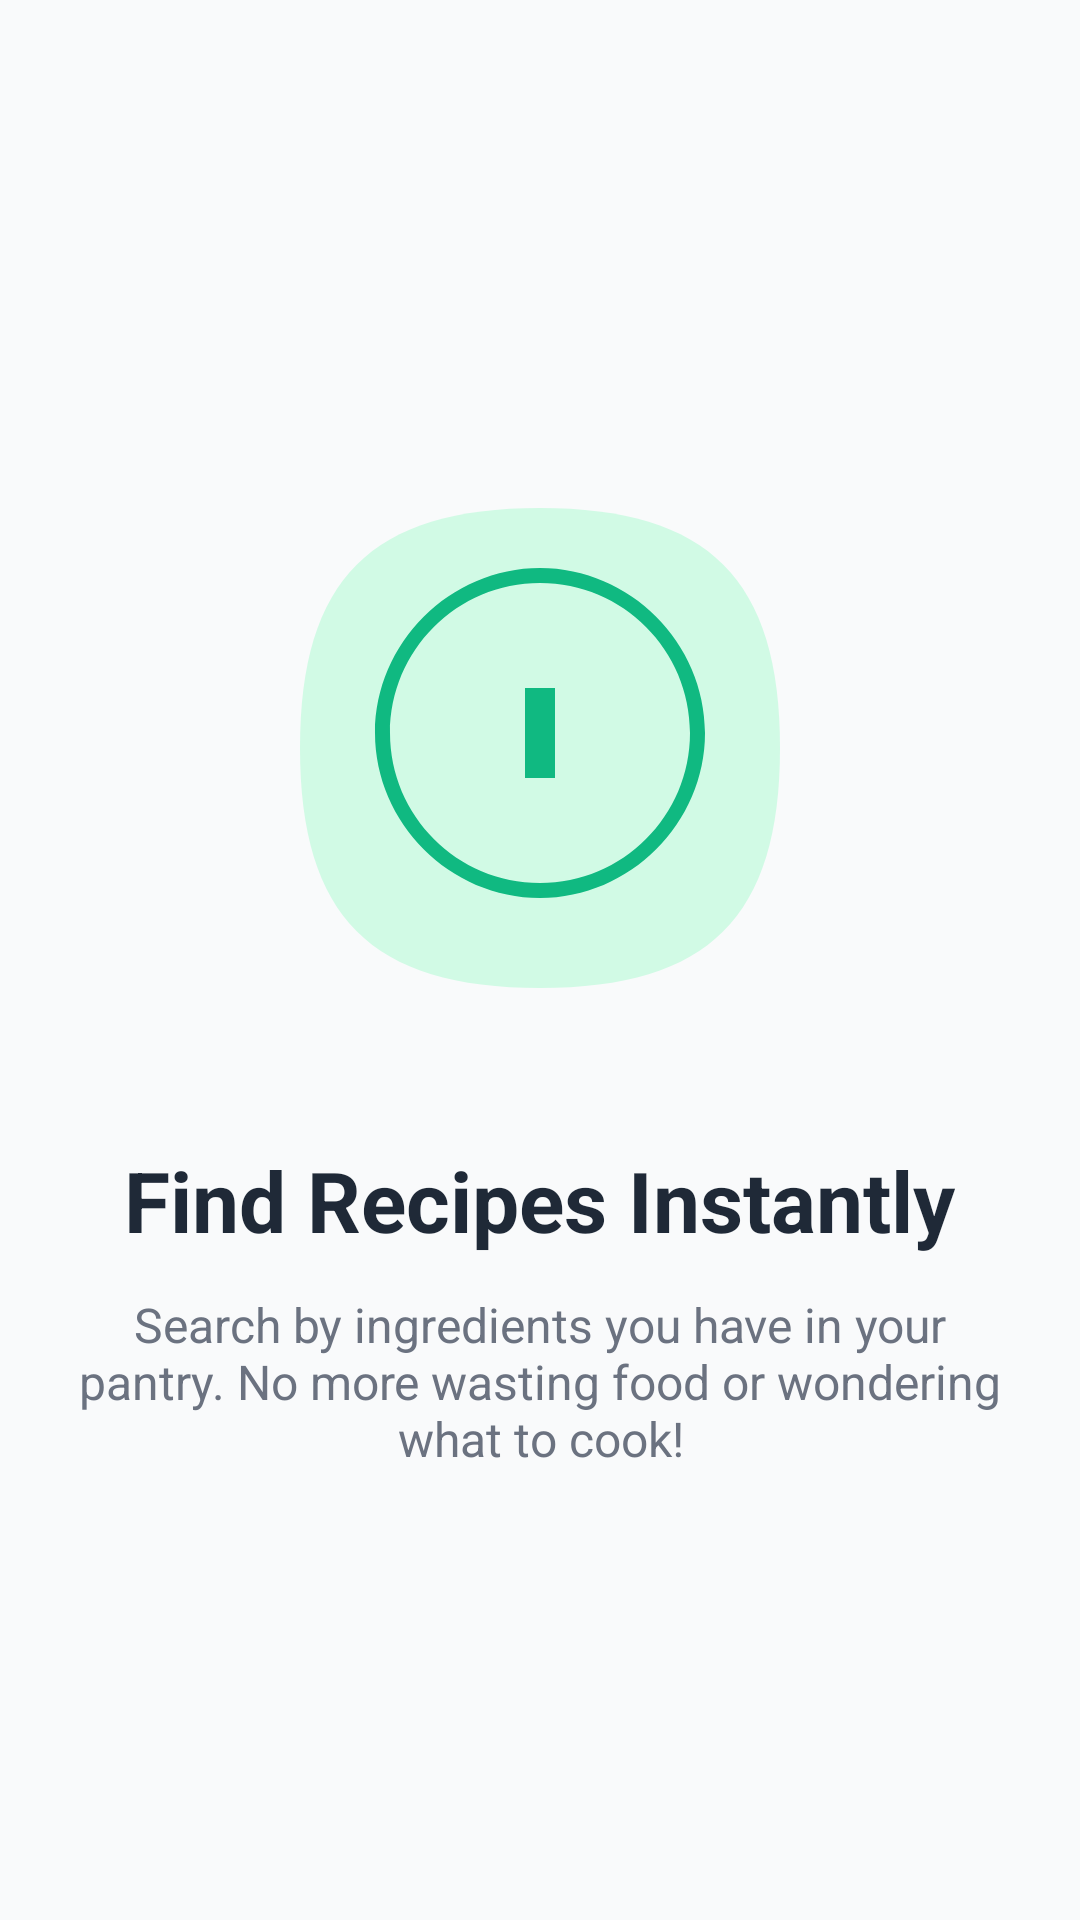

Write the Android layout XML for this screen, with the resource values it uses.
<!-- AndroidManifest.xml: application theme Theme.Pantrypal -->
<!-- res/layout/fragment_onboarding_1.xml -->
<?xml version="1.0" encoding="utf-8"?>
<LinearLayout xmlns:android="http://schemas.android.com/apk/res/android"
    android:layout_width="match_parent"
    android:layout_height="match_parent"
    android:gravity="center"
    android:orientation="vertical"
    android:padding="@dimen/spacing_24">

    <ImageView
        android:layout_width="200dp"
        android:layout_height="200dp"
        android:contentDescription="@string/onboarding_page1_title"
        android:src="@drawable/ic_onboarding_1" />

    <TextView
        android:layout_width="wrap_content"
        android:layout_height="wrap_content"
        android:layout_marginTop="@dimen/spacing_32"
        android:text="@string/onboarding_page1_title"
        android:textColor="@color/text_primary"
        android:textSize="@dimen/text_size_28"
        android:textStyle="bold" />

    <TextView
        android:layout_width="match_parent"
        android:layout_height="wrap_content"
        android:layout_marginTop="@dimen/spacing_16"
        android:text="@string/onboarding_page1_desc"
        android:textAlignment="center"
        android:textColor="@color/text_secondary"
        android:textSize="@dimen/text_size_16" />
</LinearLayout>
<!-- resources referenced by this layout -->
<resources>
  <color name="text_primary">#1F2937</color>
  <color name="text_secondary">#6B7280</color>
  <dimen name="spacing_16">16dp</dimen>
  <dimen name="spacing_24">24dp</dimen>
  <dimen name="spacing_32">32dp</dimen>
  <dimen name="text_size_16">16sp</dimen>
  <dimen name="text_size_28">28sp</dimen>
  <!-- drawable ic_onboarding_1 (drawable) -->
  <?xml version="1.0" encoding="utf-8"?>
  <vector xmlns:android="http://schemas.android.com/apk/res/android"
      android:width="200dp"
      android:height="200dp"
      android:viewportWidth="200"
      android:viewportHeight="200">
      <path
          android:fillColor="@color/primary_green_light"
          android:pathData="M100,20C156.27,20 180,43.73 180,100C180,156.27 156.27,180 100,180C43.73,180 20,156.27 20,100C20,43.73 43.73,20 100,20Z" />
      <path
          android:fillColor="@color/primary_green"
          android:pathData="M100,40C70,40 45,65 45,95C45,125 70,150 100,150C130,150 155,125 155,95C155,65 130,40 100,40ZM100,145C72.39,145 50,122.61 50,95C50,67.39 72.39,45 100,45C127.61,45 150,67.39 150,95C150,122.61 127.61,145 100,145ZM95,80L95,110L105,110L105,80Z" />
  </vector>
  <string name="onboarding_page1_desc">Search by ingredients you have in your pantry. No more wasting food or wondering what to cook!</string>
  <string name="onboarding_page1_title">Find Recipes Instantly</string>
  <style name="Theme.Pantrypal" parent="Theme.MaterialComponents.Light">
          
          <item name="colorPrimary">@color/primary_green</item>
          <item name="colorPrimaryVariant">@color/primary_green_dark</item>
          <item name="colorSecondary">@color/secondary_orange</item>
          <item name="colorSecondaryVariant">@color/secondary_orange_dark</item>
          <item name="colorTertiary">@color/accent_purple</item>
  
          
          <item name="colorError">@color/error_red</item>
          <item name="colorOnError">@color/text_white</item>
  
          
          <item name="android:colorBackground">@color/background_light</item>
          <item name="colorSurface">@color/background_white</item>
  
          
          <item name="colorOnPrimary">@color/text_white</item>
          <item name="colorOnSecondary">@color/text_white</item>
          <item name="colorOnBackground">@color/text_primary</item>
          <item name="colorOnSurface">@color/text_primary</item>
  
          
          <item name="shapeAppearanceSmallComponent">@style/ShapeAppearance.Pantrypal.SmallComponent</item>
          <item name="shapeAppearanceMediumComponent">@style/ShapeAppearance.Pantrypal.MediumComponent</item>
          <item name="shapeAppearanceLargeComponent">@style/ShapeAppearance.Pantrypal.LargeComponent</item>
      </style>
  <color name="primary_green_light">#D1FAE5</color>
  <color name="primary_green">#10B981</color>
  <color name="primary_green_dark">#059669</color>
  <color name="secondary_orange">#F97316</color>
  <color name="secondary_orange_dark">#EA580C</color>
  <color name="accent_purple">#8B5CF6</color>
  <color name="error_red">#EF4444</color>
  <color name="text_white">#FFFFFF</color>
  <color name="background_light">#F9FAFB</color>
  <color name="background_white">#FFFFFF</color>
  <style name="ShapeAppearance.Pantrypal.SmallComponent" parent="ShapeAppearance.MaterialComponents.SmallComponent">
          <item name="cornerSize">8dp</item>
      </style>
  <style name="ShapeAppearance.Pantrypal.MediumComponent" parent="ShapeAppearance.MaterialComponents.MediumComponent">
          <item name="cornerSize">12dp</item>
      </style>
  <style name="ShapeAppearance.Pantrypal.LargeComponent" parent="ShapeAppearance.MaterialComponents.LargeComponent">
          <item name="cornerSize">20dp</item>
      </style>
</resources>
